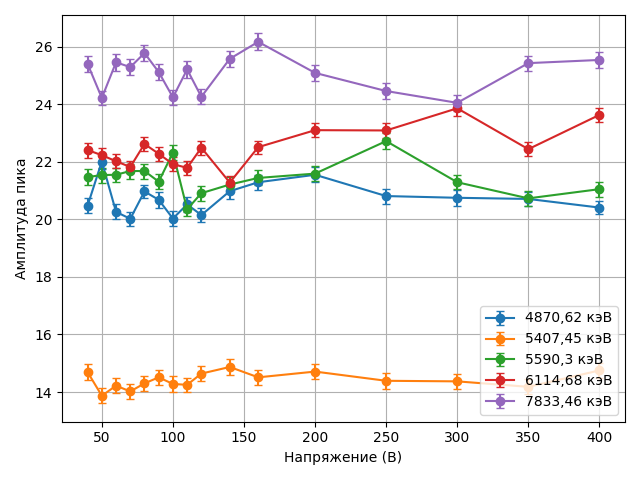

Values plotted in this chart, from the file beside it:
Пик, Напряжение (В), Амплитуда, ΔАмплитуда
4870,62 кэВ, 40, 20.48, 0.27
4870,62 кэВ, 50, 22.01, 0.25
4870,62 кэВ, 60, 20.26, 0.26
4870,62 кэВ, 70, 20.02, 0.25
4870,62 кэВ, 80, 20.97, 0.24
4870,62 кэВ, 90, 20.68, 0.27
4870,62 кэВ, 100, 20.03, 0.27
4870,62 кэВ, 110, 20.52, 0.27
4870,62 кэВ, 120, 20.15, 0.25
4870,62 кэВ, 140, 20.98, 0.26
4870,62 кэВ, 160, 21.29, 0.26
4870,62 кэВ, 200, 21.55, 0.26
4870,62 кэВ, 250, 20.81, 0.26
4870,62 кэВ, 300, 20.75, 0.27
4870,62 кэВ, 350, 20.71, 0.25
4870,62 кэВ, 400, 20.41, 0.24
5407,45 кэВ, 40, 14.69, 0.27
5407,45 кэВ, 50, 13.87, 0.26
5407,45 кэВ, 60, 14.22, 0.25
5407,45 кэВ, 70, 14.02, 0.26
5407,45 кэВ, 80, 14.3, 0.26
5407,45 кэВ, 90, 14.51, 0.26
5407,45 кэВ, 100, 14.28, 0.27
5407,45 кэВ, 110, 14.25, 0.25
5407,45 кэВ, 120, 14.64, 0.26
5407,45 кэВ, 140, 14.87, 0.27
5407,45 кэВ, 160, 14.51, 0.26
5407,45 кэВ, 200, 14.71, 0.27
5407,45 кэВ, 250, 14.39, 0.27
5407,45 кэВ, 300, 14.37, 0.25
5407,45 кэВ, 350, 14.18, 0.26
5407,45 кэВ, 400, 14.75, 0.26
5590,3 кэВ, 40, 21.47, 0.27
5590,3 кэВ, 50, 21.54, 0.26
5590,3 кэВ, 60, 21.55, 0.25
5590,3 кэВ, 70, 21.68, 0.26
5590,3 кэВ, 80, 21.68, 0.26
5590,3 кэВ, 90, 21.31, 0.26
5590,3 кэВ, 100, 22.32, 0.27
5590,3 кэВ, 110, 20.35, 0.25
5590,3 кэВ, 120, 20.91, 0.26
5590,3 кэВ, 140, 21.21, 0.27
5590,3 кэВ, 160, 21.44, 0.26
5590,3 кэВ, 200, 21.59, 0.27
5590,3 кэВ, 250, 22.72, 0.27
5590,3 кэВ, 300, 21.29, 0.25
5590,3 кэВ, 350, 20.73, 0.26
5590,3 кэВ, 400, 21.05, 0.26
6114,68 кэВ, 40, 22.41, 0.26
6114,68 кэВ, 50, 22.23, 0.25
6114,68 кэВ, 60, 22.02, 0.24
6114,68 кэВ, 70, 21.82, 0.22
6114,68 кэВ, 80, 22.62, 0.25
6114,68 кэВ, 90, 22.28, 0.25
6114,68 кэВ, 100, 21.92, 0.25
6114,68 кэВ, 110, 21.79, 0.25
6114,68 кэВ, 120, 22.49, 0.25
6114,68 кэВ, 140, 21.28, 0.22
6114,68 кэВ, 160, 22.51, 0.23
6114,68 кэВ, 200, 23.1, 0.25
... 20 more rows
